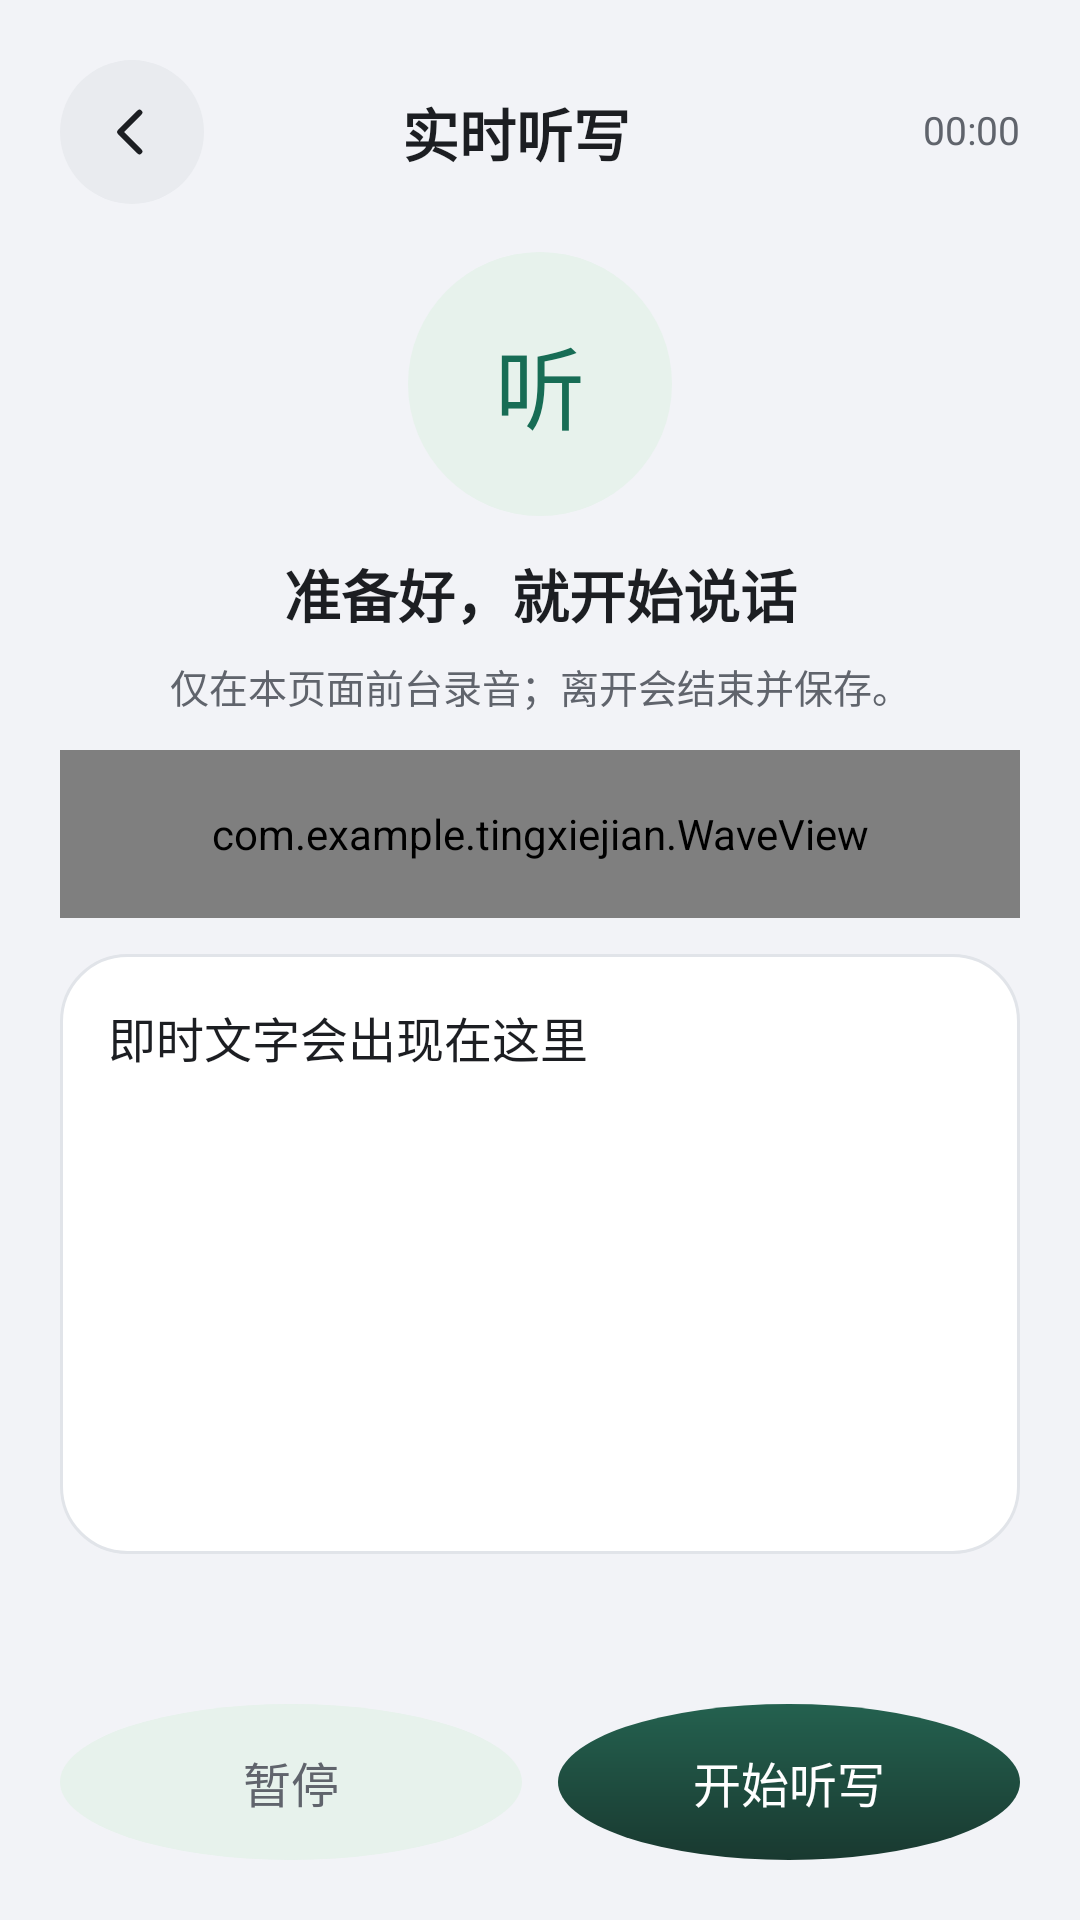

The Android layout XML behind this screen, and the referenced resources:
<!-- AndroidManifest.xml: application theme AppTheme -->
<!-- res/layout/activity_dictation.xml -->
<?xml version="1.0" encoding="utf-8"?>
<FrameLayout xmlns:android="http://schemas.android.com/apk/res/android"
    android:layout_width="match_parent" android:layout_height="match_parent" android:background="@color/bg">
    <View android:id="@+id/portal_surface" android:layout_width="match_parent" android:layout_height="match_parent"
        android:background="@drawable/bg_portal" android:importantForAccessibility="no"/>
    <LinearLayout android:id="@+id/portal_content" android:layout_width="match_parent" android:layout_height="match_parent"
        android:orientation="vertical" android:padding="20dp" android:transitionGroup="true">
        <LinearLayout android:layout_width="match_parent" android:layout_height="wrap_content" android:gravity="center_vertical">
            <ImageView android:id="@+id/back" android:layout_width="48dp" android:layout_height="48dp"
                android:padding="12dp" android:src="@drawable/ic_back" android:tint="@color/ink"
                android:background="@drawable/bg_icon_circle" android:contentDescription="返回并结束听写"/>
            <TextView android:layout_width="0dp" android:layout_height="wrap_content" android:layout_weight="1"
                style="@style/T.CardTitle" android:text="实时听写" android:gravity="center"/>
            <TextView android:id="@+id/dictation_timer" android:layout_width="wrap_content" android:minWidth="64dp" android:layout_height="wrap_content"
                style="@style/T.Caption" android:text="00:00" android:gravity="end"/>
        </LinearLayout>
        <ScrollView android:layout_width="match_parent" android:layout_height="0dp"
            android:layout_weight="1" android:fillViewport="true" android:scrollbars="none">
            <LinearLayout android:layout_width="match_parent" android:layout_height="wrap_content"
                android:orientation="vertical" android:paddingBottom="8dp">
        <TextView android:id="@+id/dictation_orb" android:layout_width="88dp" android:layout_height="88dp"
            android:layout_gravity="center" android:layout_marginTop="16dp" android:background="@drawable/bg_circle_soft"
            android:gravity="center" android:text="听" android:textSize="30sp" android:textColor="@color/accent"
            android:importantForAccessibility="no"/>
        <TextView android:id="@+id/dictation_status" android:layout_width="match_parent" android:layout_height="wrap_content"
            android:layout_marginTop="12dp" style="@style/T.CardTitle" android:gravity="center" android:text="准备好，就开始说话"/>
        <TextView android:id="@+id/dictation_hint" android:layout_width="match_parent" android:layout_height="wrap_content"
            style="@style/T.Caption" android:gravity="center" android:layout_marginTop="8dp"
            android:text="仅在本页面前台录音；离开会结束并保存。"/>
        <com.example.tingxiejian.WaveView android:id="@+id/dictation_wave" android:layout_width="match_parent"
            android:layout_height="56dp" android:layout_marginTop="12dp" android:importantForAccessibility="no"/>
        <LinearLayout android:layout_width="match_parent" android:layout_height="wrap_content" android:orientation="vertical"
            android:background="@drawable/bg_card" android:padding="16dp" android:layout_marginTop="12dp">
            <TextView android:id="@+id/dictation_text" android:layout_width="match_parent" android:layout_height="wrap_content"
                style="@style/T.Body" android:text="即时文字会出现在这里" android:minHeight="168dp" android:textIsSelectable="true"
                android:accessibilityLiveRegion="none"/>
        </LinearLayout>
            </LinearLayout>
        </ScrollView>
        <LinearLayout android:layout_width="match_parent" android:layout_height="wrap_content" android:layout_marginTop="16dp">
            <TextView android:id="@+id/dictation_pause" android:layout_width="0dp" android:layout_height="wrap_content" android:minHeight="52dp" android:paddingTop="12dp" android:paddingBottom="12dp"
                android:layout_weight="1" style="@style/T.Body" android:gravity="center" android:text="暂停" android:textColor="@color/action_text"
                android:background="@drawable/bg_circle_soft" android:enabled="false"/>
            <TextView android:id="@+id/dictation_start_stop" android:layout_width="0dp" android:layout_height="wrap_content" android:minHeight="52dp" android:paddingTop="12dp" android:paddingBottom="12dp"
                android:layout_weight="1" android:layout_marginStart="12dp" style="@style/T.Body" android:gravity="center"
                android:text="开始听写" android:textColor="@color/on_accent" android:background="@drawable/bg_round_primary"/>
        </LinearLayout>
        <TextView android:id="@+id/dictation_result" android:layout_width="match_parent" android:layout_height="wrap_content" android:minHeight="48dp" android:paddingTop="12dp" android:paddingBottom="12dp"
            style="@style/T.Body" android:gravity="center" android:text="查看忠实稿 / 整理稿" android:visibility="gone"/>
    </LinearLayout>
</FrameLayout>
<!-- resources referenced by this layout -->
<resources>
  <color name="accent">#176D55</color>
  <color name="bg">#F2F3F7</color>
  <color name="ink">#1C1E22</color>
  <color name="on_accent">#FFFFFF</color>
  <!-- drawable bg_card (drawable) -->
  <shape xmlns:android="http://schemas.android.com/apk/res/android" android:shape="rectangle">
    <solid android:color="@color/surface"/>
    <corners android:radius="22dp"/>
    <stroke android:width="1dp" android:color="@color/line"/>
  </shape>
  <!-- drawable bg_circle_soft (drawable) -->
  <shape xmlns:android="http://schemas.android.com/apk/res/android" android:shape="oval">
    <solid android:color="@color/accent_soft"/>
  </shape>
  <!-- drawable bg_icon_circle (drawable) -->
  <?xml version="1.0" encoding="utf-8"?>
  <ripple xmlns:android="http://schemas.android.com/apk/res/android" android:color="@color/ripple">
    <item>
  <shape android:shape="oval">
    <solid android:color="@color/sunken"/>
  </shape>
    </item>
  </ripple>
  <!-- drawable bg_portal (drawable) -->
  <?xml version="1.0" encoding="utf-8"?>
  <shape xmlns:android="http://schemas.android.com/apk/res/android" android:shape="rectangle">
      <solid android:color="@color/bg" />
      <corners android:radius="0dp" />
  </shape>
  <!-- drawable bg_round_primary (drawable) -->
  <?xml version="1.0" encoding="utf-8"?>
  <ripple xmlns:android="http://schemas.android.com/apk/res/android" android:color="@color/ripple">
      <item>
          <shape android:shape="oval">
              <gradient android:angle="270" android:startColor="#FF24614F" android:endColor="#FF193930"/>
          </shape>
      </item>
  </ripple>
  <!-- drawable ic_back (drawable) -->
  <vector xmlns:android="http://schemas.android.com/apk/res/android"
      android:width="24dp" android:height="24dp"
      android:viewportWidth="24" android:viewportHeight="24">
    <path android:pathData="M14.5,5.5 L8,12 L14.5,18.5"
          android:fillColor="#00000000" android:strokeColor="#FF1B1B19" android:strokeWidth="1.9"
          android:strokeLineCap="round" android:strokeLineJoin="round"/>
  </vector>
  <style name="T.Body" parent=""><item name="android:textSize">16sp</item><item name="android:textColor">@color/ink</item><item name="android:lineSpacingExtra">5dp</item></style>
  <style name="T.Caption" parent=""><item name="android:textSize">13sp</item><item name="android:textColor">@color/muted</item><item name="android:includeFontPadding">false</item><item name="android:lineSpacingExtra">2dp</item></style>
  <style name="T.CardTitle" parent=""><item name="android:textSize">19sp</item><item name="android:textStyle">bold</item><item name="android:textColor">@color/ink</item><item name="android:includeFontPadding">false</item></style>
  <style name="AppTheme" parent="android:style/Theme.Material.Light.NoActionBar">
          
          <item name="android:fontFamily">sans-serif</item>
          <item name="android:colorAccent">@color/accent</item>
          <item name="android:windowBackground">@color/bg</item>
          <item name="android:statusBarColor">@android:color/transparent</item>
          <item name="android:navigationBarColor">@android:color/transparent</item>
          <item name="android:windowLightStatusBar">true</item>
          <item name="android:windowLightNavigationBar">true</item>
          <item name="android:windowDrawsSystemBarBackgrounds">true</item>
          <item name="android:windowActivityTransitions">true</item>
          <item name="android:windowContentTransitions">true</item>
      </style>
  <color name="surface">#FFFFFF</color>
  <color name="line">#E1E4E9</color>
  <color name="accent_soft">#E7F2EC</color>
  <color name="ripple">#18176D55</color>
  <color name="sunken">#E9EBEF</color>
  <color name="muted">#60646C</color>
</resources>
